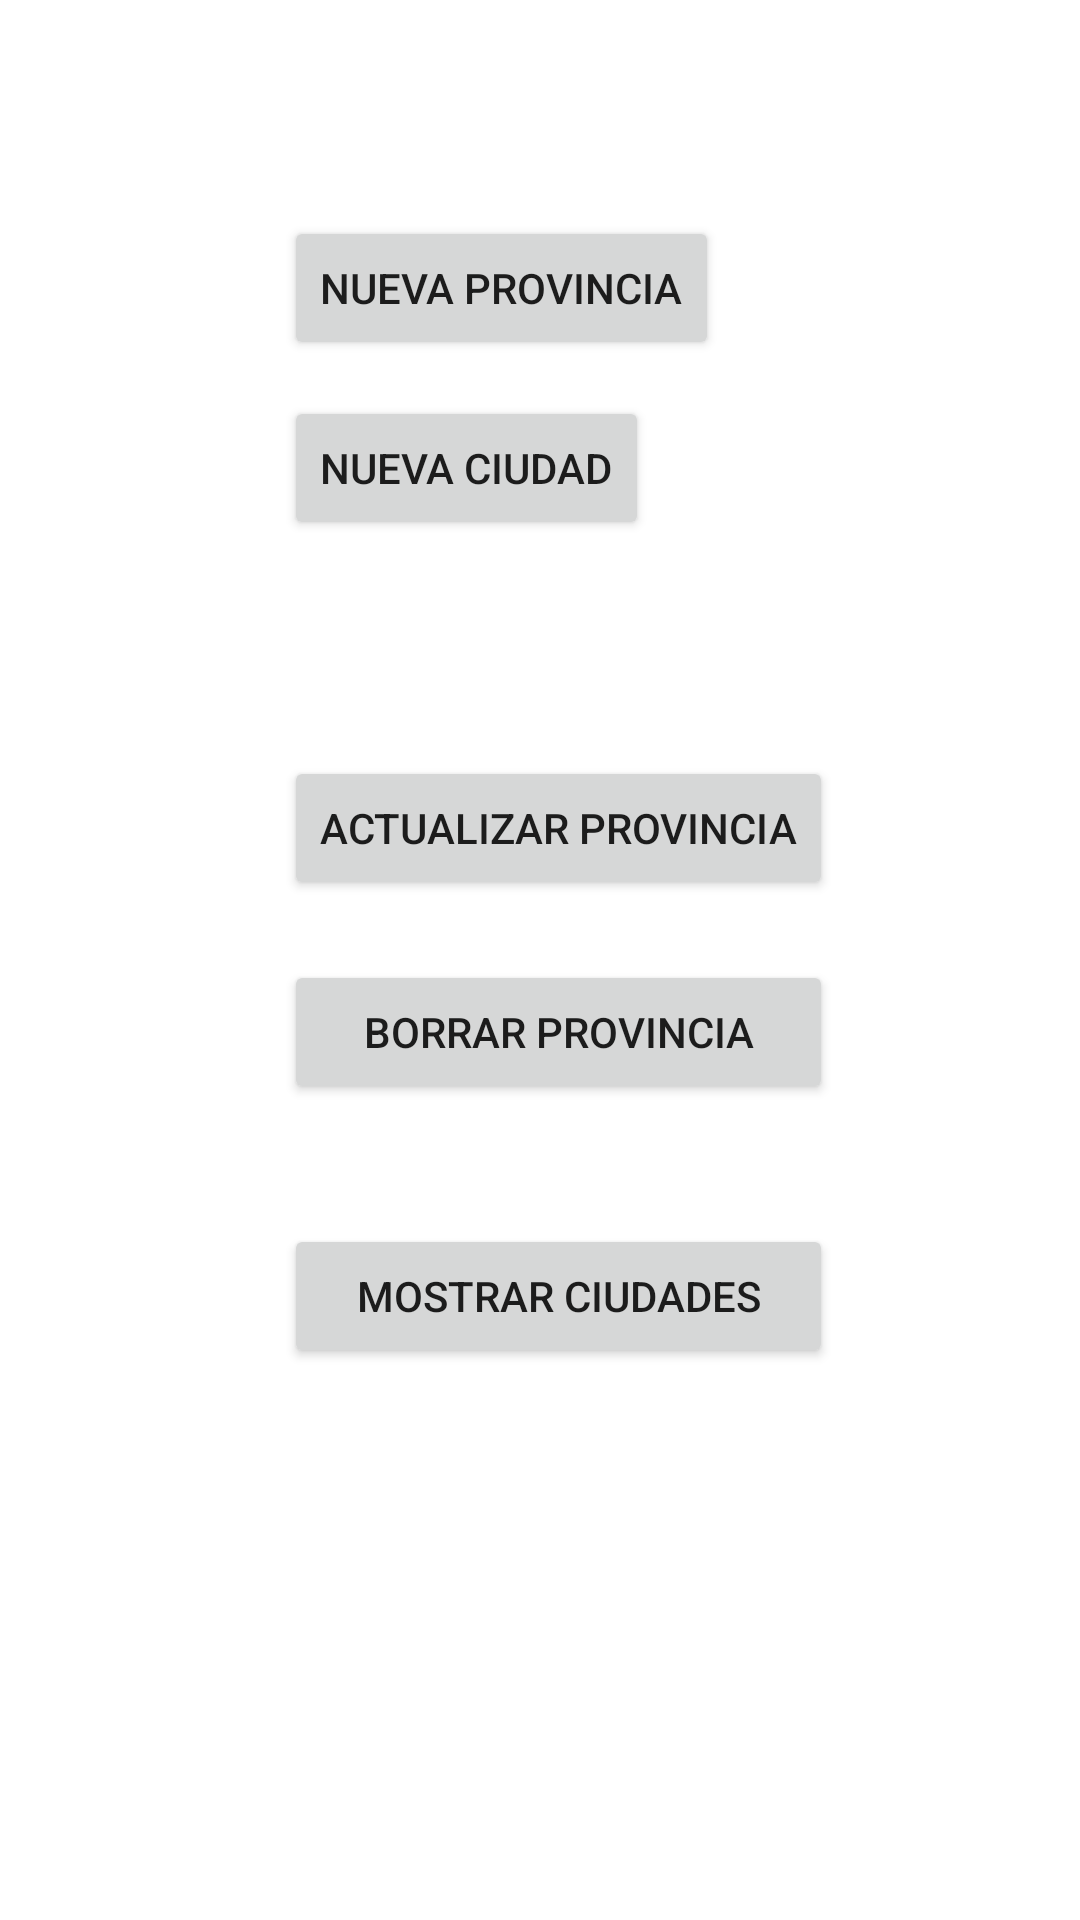

Layout XML and referenced resources for this Android screen:
<!-- AndroidManifest.xml: application theme Theme.CiudadesRooms -->
<!-- res/layout/activity_main.xml -->
<?xml version="1.0" encoding="utf-8"?>
<androidx.constraintlayout.widget.ConstraintLayout xmlns:android="http://schemas.android.com/apk/res/android"
    xmlns:app="http://schemas.android.com/apk/res-auto"
    xmlns:tools="http://schemas.android.com/tools"
    android:layout_width="match_parent"
    android:layout_height="match_parent"
    tools:context=".MainActivity">

    <Button
        android:id="@+id/bt_nuevaCiudad"
        android:layout_width="wrap_content"
        android:layout_height="wrap_content"
        android:layout_marginTop="12dp"
        android:layout_marginEnd="132dp"
        android:layout_marginRight="132dp"
        android:onClick="nuevaCiudad"
        android:text="@string/nueva_ciudad"
        app:layout_constraintEnd_toEndOf="@+id/bt_nuevaProvincia"
        app:layout_constraintHorizontal_bias="0.0"
        app:layout_constraintStart_toStartOf="@+id/bt_nuevaProvincia"
        app:layout_constraintTop_toBottomOf="@+id/bt_nuevaProvincia" />

    <Button
        android:id="@+id/bt_nuevaProvincia"
        android:layout_width="wrap_content"
        android:layout_height="wrap_content"
        android:layout_marginTop="72dp"
        android:text="@string/nueva_provincia"
        android:onClick="nuevaProvincia"
        app:layout_constraintEnd_toEndOf="parent"
        app:layout_constraintHorizontal_bias="0.441"
        app:layout_constraintStart_toStartOf="parent"
        app:layout_constraintTop_toTopOf="parent" />

    <Button
        android:id="@+id/bt_borrarProvincia"
        android:layout_width="0dp"
        android:layout_height="wrap_content"
        android:layout_marginTop="20dp"
        android:onClick="borrarProvincia"
        android:text="@string/borrar_provincia"
        app:layout_constraintEnd_toEndOf="@+id/bt_actualizarProvincia"
        app:layout_constraintHorizontal_bias="1.0"
        app:layout_constraintStart_toStartOf="@+id/bt_actualizarProvincia"
        app:layout_constraintTop_toBottomOf="@+id/bt_actualizarProvincia" />

    <Button
        android:id="@+id/bt_actualizarProvincia"
        android:layout_width="0dp"
        android:layout_height="wrap_content"
        android:layout_marginTop="72dp"
        android:onClick="actualizarProvincia"
        android:text="@string/actualizar_provincia"
        app:layout_constraintStart_toStartOf="@+id/bt_nuevaCiudad"
        app:layout_constraintTop_toBottomOf="@+id/bt_nuevaCiudad" />

    <Button
        android:id="@+id/bt_mostrarCiudades"
        android:layout_width="0dp"
        android:layout_height="wrap_content"
        android:layout_marginTop="40dp"
        android:onClick="mostrarCiudad"
        android:text="@string/mostrar_ciudades"
        app:layout_constraintEnd_toEndOf="@+id/bt_borrarProvincia"
        app:layout_constraintHorizontal_bias="0.0"
        app:layout_constraintStart_toStartOf="@+id/bt_borrarProvincia"
        app:layout_constraintTop_toBottomOf="@+id/bt_borrarProvincia" />
</androidx.constraintlayout.widget.ConstraintLayout>
<!-- resources referenced by this layout -->
<resources>
  <string name="actualizar_provincia">Actualizar Provincia</string>
  <string name="borrar_provincia">Borrar Provincia</string>
  <string name="mostrar_ciudades">Mostrar Ciudades</string>
  <string name="nueva_ciudad">Nueva Ciudad</string>
  <string name="nueva_provincia">Nueva Provincia</string>
  <style name="Theme.CiudadesRooms" parent="Theme.MaterialComponents.DayNight.DarkActionBar">
          
          <item name="colorPrimary">@color/purple_500</item>
          <item name="colorPrimaryVariant">@color/purple_700</item>
          <item name="colorOnPrimary">@color/white</item>
          
          <item name="colorSecondary">@color/teal_200</item>
          <item name="colorSecondaryVariant">@color/teal_700</item>
          <item name="colorOnSecondary">@color/black</item>
          
          <item name="android:statusBarColor" tools:targetApi="l">?attr/colorPrimaryVariant</item>
          
      </style>
  <!-- not gathered from this repository: default colours our renderer supplied (Android Studio template values) -->
  <color name="purple_500">#FF6200EE</color>
  <color name="purple_700">#FF3700B3</color>
  <color name="teal_200">#FF03DAC5</color>
  <color name="teal_700">#FF018786</color>
  <color name="black">#FF000000</color>
  <color name="white">#FFFFFFFF</color>
</resources>
